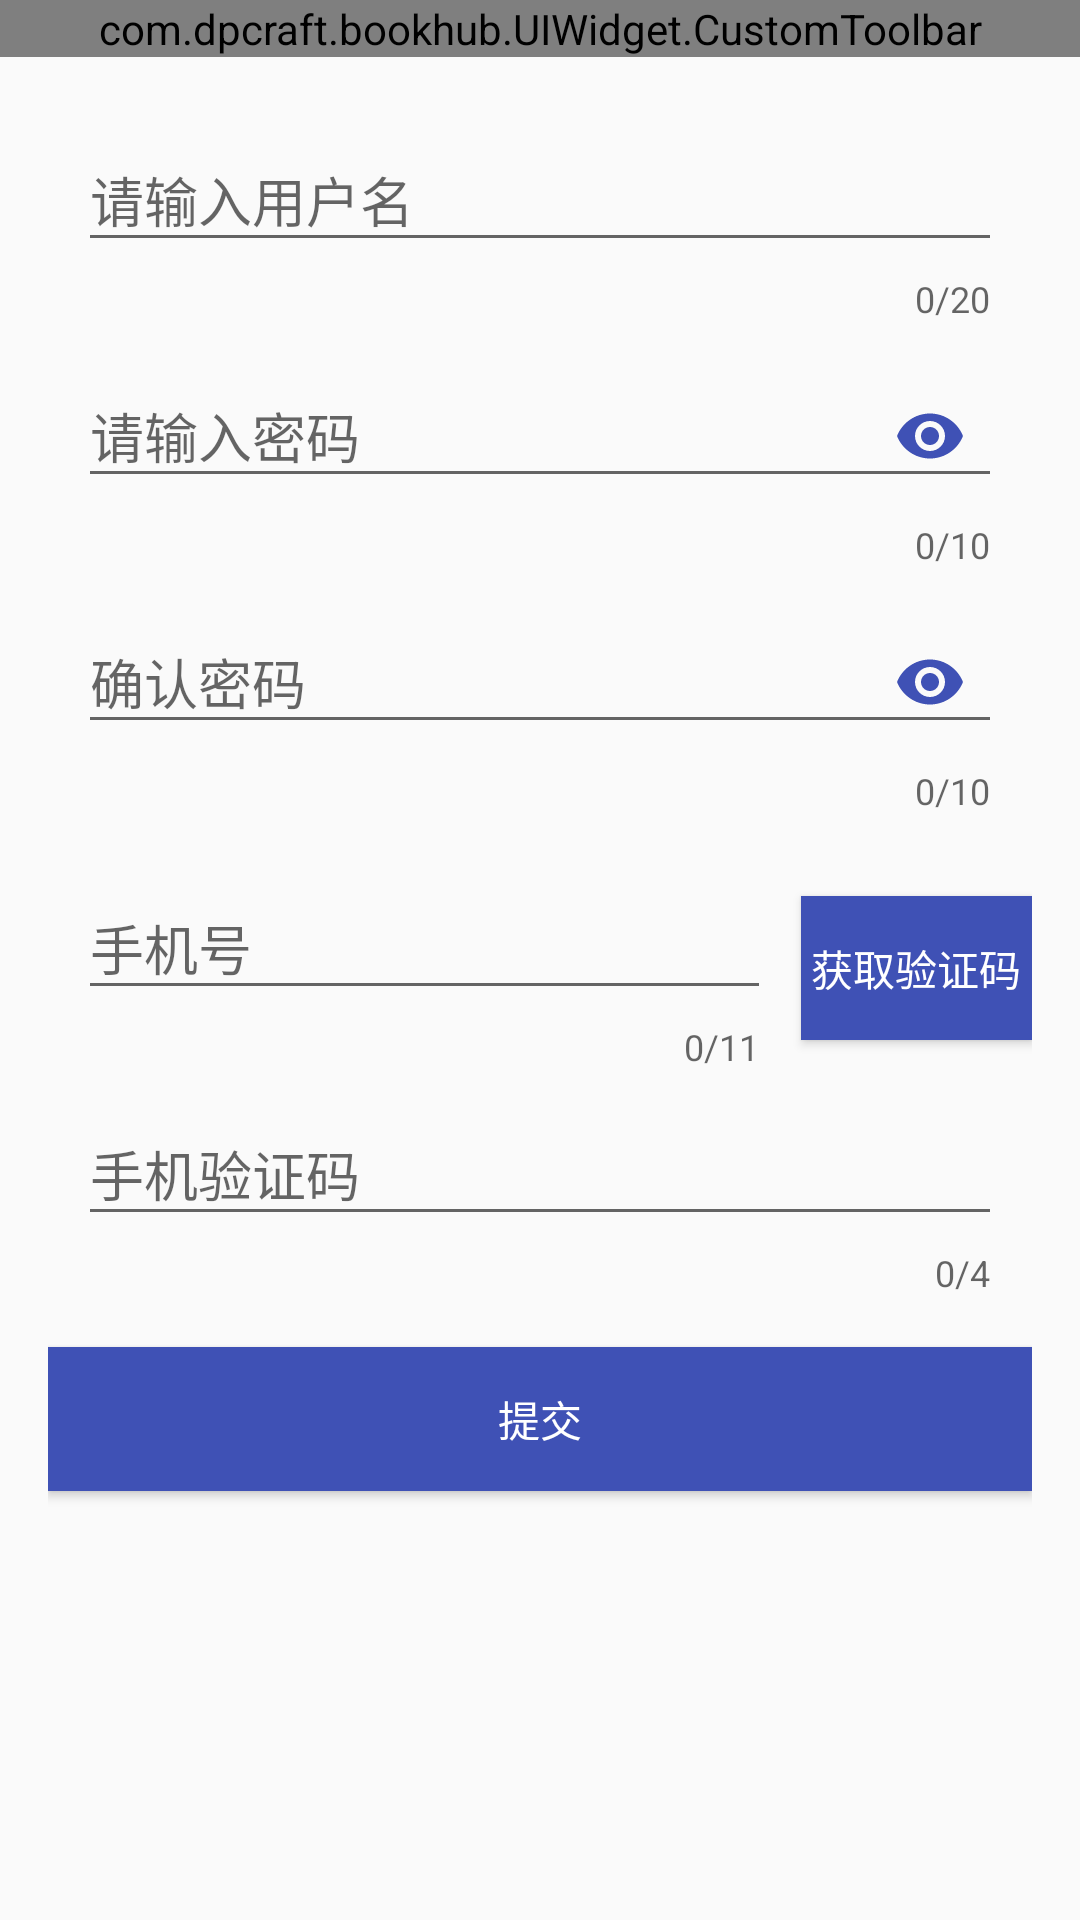

Produce the Android XML layout that renders to this screen, including the resource entries it uses.
<!-- AndroidManifest.xml: activity theme TransparentStatusBarTheme -->
<!-- res/layout/activity_signup.xml -->
<?xml version="1.0" encoding="utf-8"?>

<LinearLayout
    xmlns:android="http://schemas.android.com/apk/res/android"
    xmlns:app="http://schemas.android.com/apk/res-auto"
    android:layout_width="match_parent"
    android:layout_height="match_parent"
    android:id="@+id/sign_up_main"
    android:orientation="vertical">


    <com.dpcraft.bookhub.UIWidget.CustomToolbar
        android:id="@+id/ctb_signup"
        android:layout_width="match_parent"
        android:layout_height="wrap_content"
        ></com.dpcraft.bookhub.UIWidget.CustomToolbar>


<ScrollView
    android:id="@+id/scrollview"
    android:layout_width="match_parent"
    android:layout_height="wrap_content"
    android:fadingEdge="none"
    android:scrollbars="none"
    xmlns:android="http://schemas.android.com/apk/res/android" >


    <LinearLayout
        xmlns:android="http://schemas.android.com/apk/res/android"
        xmlns:app="http://schemas.android.com/apk/res-auto"
        android:layout_width="match_parent"
        android:layout_height="wrap_content"
        android:padding="@dimen/activity_horizontal_margin"
        android:orientation="vertical">




    <android.support.design.widget.TextInputLayout
        android:id="@+id/usernameWrapper"
        android:layout_width="match_parent"
        android:layout_height="wrap_content"
        android:layout_marginLeft="10dp"
        android:layout_marginRight="10dp"
        app:counterOverflowTextAppearance="@style/MyOverflowStyle"
        app:errorEnabled="true"
        app:errorTextAppearance="@style/MyErrorStyle"
        app:counterEnabled="true"
        app:counterMaxLength="20">

        <EditText
            android:id="@+id/username"
            android:layout_width="match_parent"
            android:layout_height="wrap_content"
            android:hint="请输入用户名"
            android:singleLine="true"/>

    </android.support.design.widget.TextInputLayout>
    <android.support.design.widget.TextInputLayout
        android:id="@+id/passwordWrapper"
        android:layout_width="match_parent"
        android:layout_height="wrap_content"
        android:layout_marginLeft="10dp"
        android:layout_marginRight="10dp"
        app:counterOverflowTextAppearance="@style/MyOverflowStyle"
        app:errorEnabled="true"
        app:errorTextAppearance="@style/MyErrorStyle"
        app:counterEnabled="true"
        app:counterMaxLength="10"
        app:passwordToggleEnabled="true"
        app:passwordToggleTintMode="multiply"
        app:passwordToggleTint="@color/colorPrimary"
       >
        <EditText
            android:id="@+id/password"
            android:layout_width="match_parent"
            android:layout_height="wrap_content"
            android:inputType="textPassword"
            android:hint="请输入密码"
            android:singleLine="true"/>

    </android.support.design.widget.TextInputLayout>
    <android.support.design.widget.TextInputLayout
        android:id="@+id/re_passwordWrapper"
        android:layout_width="match_parent"
        android:layout_height="wrap_content"
        android:layout_marginBottom="10dp"
        android:layout_marginLeft="10dp"
        android:layout_marginRight="10dp"
        app:counterOverflowTextAppearance="@style/MyOverflowStyle"
        app:errorEnabled="true"
        app:errorTextAppearance="@style/MyErrorStyle"
        app:counterEnabled="true"
        app:counterMaxLength="10"
        app:passwordToggleEnabled="true"
        app:passwordToggleTintMode="multiply"
        app:passwordToggleTint="@color/colorPrimary">
        <EditText
            android:id="@+id/re_password"
            android:layout_width="match_parent"
            android:layout_height="wrap_content"
            android:inputType="textPassword"
            android:hint="确认密码"
            android:singleLine="true"/>
    </android.support.design.widget.TextInputLayout>
    <LinearLayout
        android:layout_width="match_parent"
        android:layout_height="wrap_content"
        android:orientation="horizontal"
        >
        <android.support.design.widget.TextInputLayout
            android:id="@+id/phoneNumberWrapper"
            android:layout_width="0dp"
            android:layout_height="wrap_content"
            android:layout_weight="3"
            android:layout_marginLeft="10dp"
            android:layout_marginRight="10dp"
            app:counterOverflowTextAppearance="@style/MyOverflowStyle"
            app:errorEnabled="true"
            app:errorTextAppearance="@style/MyErrorStyle"
            app:counterEnabled="true"
            app:counterMaxLength="11">
            <EditText
                android:id="@+id/phoneNumber"
                android:layout_width="match_parent"
                android:layout_height="wrap_content"
                android:inputType="phone"
                android:hint="手机号"

                android:singleLine="true"/>
        </android.support.design.widget.TextInputLayout>

        <Button
            android:id="@+id/btn_getVerfCode"
            android:layout_marginTop="4dp"
            android:layout_width="0dp"
            android:layout_height="wrap_content"
            android:layout_weight="1"
            android:background="@color/colorPrimary"
            android:text="获取验证码"
            android:textColor="@color/white"/>
    </LinearLayout>
    <android.support.design.widget.TextInputLayout
        android:id="@+id/verfCodeWrapper"
        android:layout_width="match_parent"
        android:layout_height="wrap_content"
        android:layout_marginBottom="10dp"
        android:layout_marginLeft="10dp"
        android:layout_marginRight="10dp"
        app:counterOverflowTextAppearance="@style/MyOverflowStyle"
        app:errorEnabled="true"
        app:errorTextAppearance="@style/MyErrorStyle"
        app:counterEnabled="true"
        app:counterMaxLength="4">
        <EditText
            android:id="@+id/verfCode"
            android:layout_width="match_parent"
            android:layout_height="wrap_content"
            android:inputType="phone"
            android:hint="手机验证码"
            android:singleLine="true"/>

    </android.support.design.widget.TextInputLayout>

    <Button
        android:id="@+id/btn_signup"
        android:layout_marginTop="4dp"
        android:layout_width="match_parent"
        android:layout_height="wrap_content"
        android:background="@color/colorPrimary"
        android:text="提交"
        android:textColor="@color/white"
        />
        <TextView
            android:layout_width="match_parent"
            android:layout_height="300dp"
            android:text=""
            android:textSize="30sp"/>
    </LinearLayout>
</ScrollView>
</LinearLayout>
<!-- resources referenced by this layout -->
<resources>
  <color name="colorPrimary">#3F51B5</color>
  <color name="white">#FFFFFF</color>
  <dimen name="activity_horizontal_margin">16dp</dimen>
  <style name="MyErrorStyle" parent="TextAppearance.AppCompat.Small">
          <item name="android:textColor">@color/red_900</item>
      </style>
  <style name="MyOverflowStyle" parent="TextAppearance.AppCompat.Small">
          <item name="android:textColor">@color/red_900</item>
      </style>
  <style name="TransparentStatusBarTheme" parent="AppTheme">
  
      </style>
  <color name="red_900">#B71C1C</color>
  <style name="AppTheme" parent="Theme.AppCompat.Light.NoActionBar">
          
          <item name="colorPrimary">@color/colorPrimary</item>
          <item name="colorPrimaryDark">@color/colorPrimaryDark</item>
          
          <item name="colorAccent">@color/colorPrimary</item>
  
      </style>
  <color name="colorPrimaryDark">#303F9F</color>
</resources>
